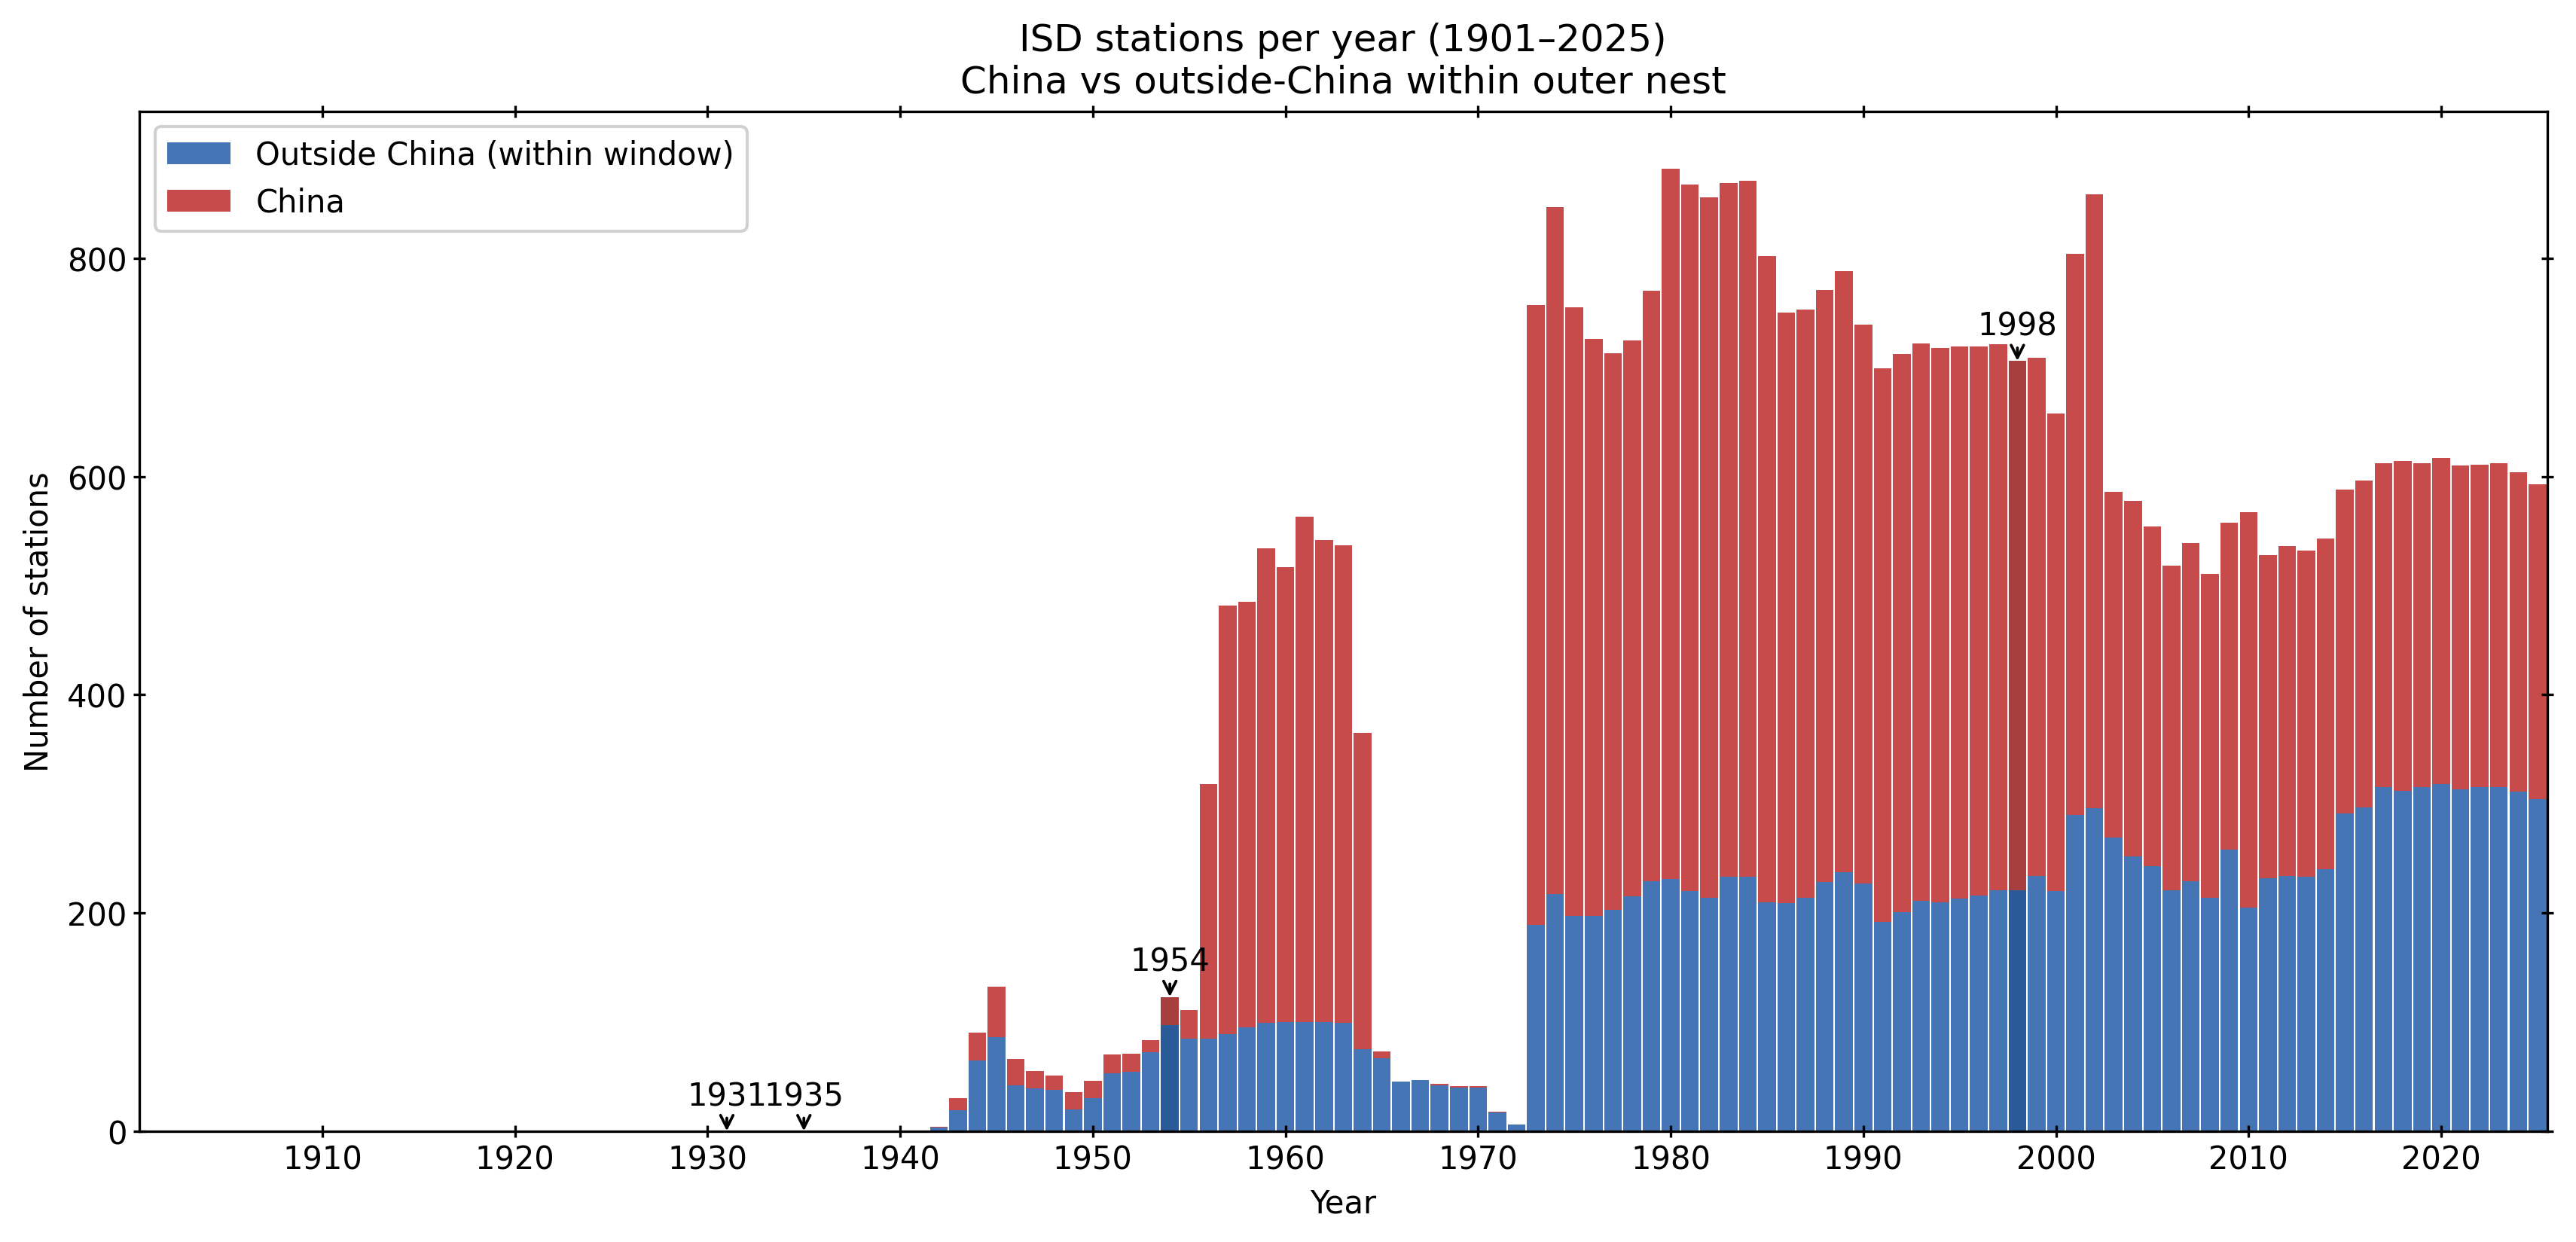

Values plotted in this chart, from the file beside it:
year, china, outside
1901, 0, 0
1902, 0, 0
1903, 0, 0
1904, 0, 0
1905, 0, 0
1906, 0, 0
1907, 0, 0
1908, 0, 0
1909, 0, 0
1910, 0, 0
1911, 0, 0
1912, 0, 0
1913, 0, 0
1914, 0, 0
1915, 0, 0
1916, 0, 0
1917, 0, 0
1918, 0, 0
1919, 0, 0
1920, 0, 0
1921, 0, 0
1922, 0, 0
1923, 0, 0
1924, 0, 0
1925, 0, 0
1926, 0, 0
1927, 0, 0
1928, 0, 0
1929, 0, 0
1930, 0, 0
1931, 0, 0
1932, 0, 0
1933, 0, 0
1934, 0, 0
1935, 0, 0
1936, 0, 0
1937, 0, 0
1938, 0, 0
1939, 0, 0
1940, 0, 0
1941, 0, 0
1942, 1, 3
1943, 11, 19
1944, 25, 65
1945, 46, 86
1946, 24, 42
1947, 16, 39
1948, 13, 38
1949, 16, 20
1950, 16, 30
1951, 17, 53
1952, 17, 54
1953, 11, 72
1954, 26, 97
1955, 26, 85
1956, 233, 85
1957, 393, 89
1958, 390, 95
1959, 435, 99
1960, 417, 100
... 65 more rows
